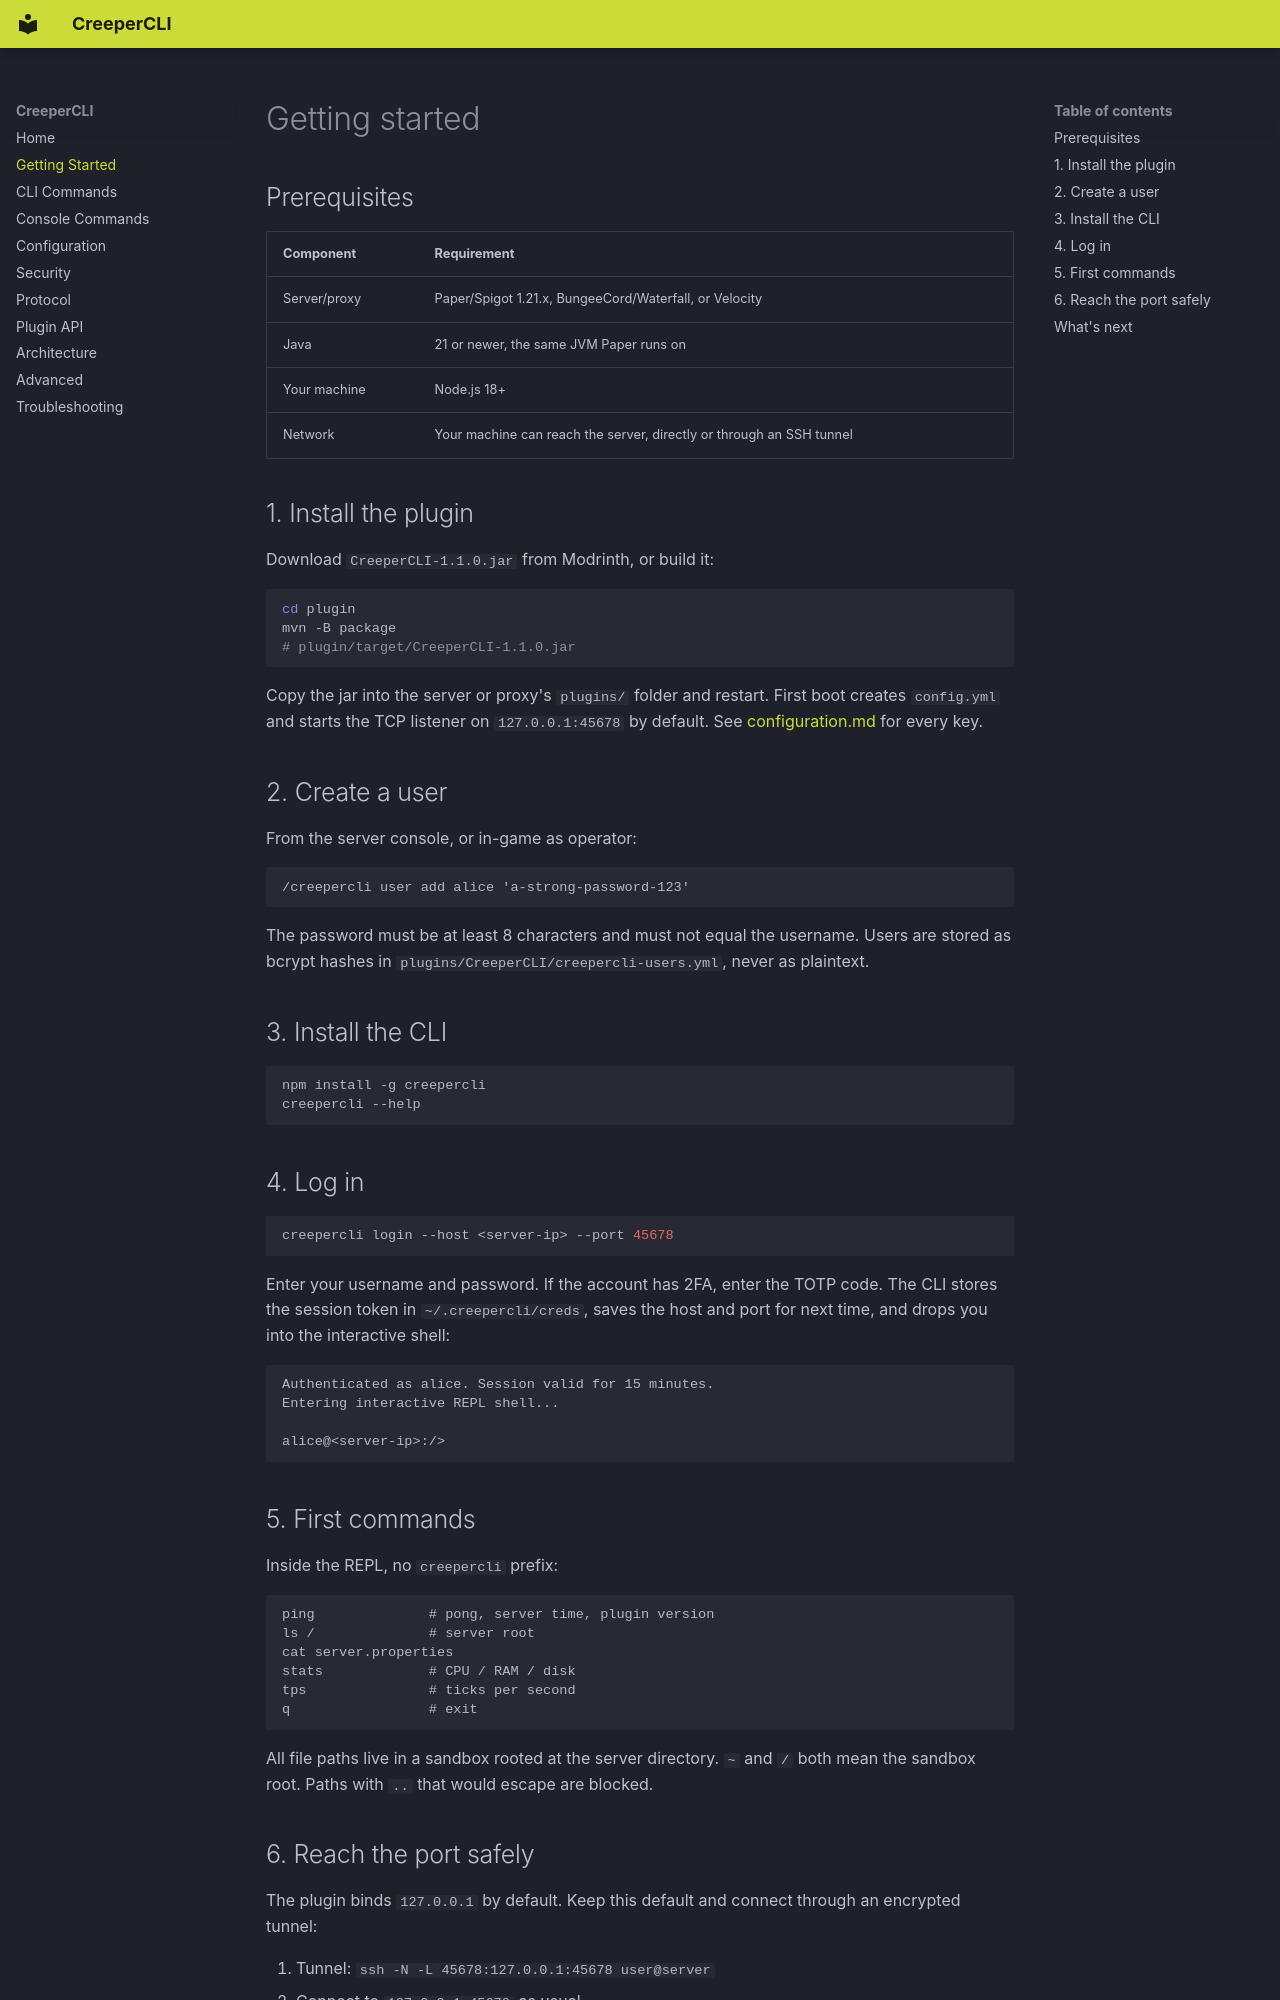

repository: DemonZ-Development/creepercli · page: getting-started/index.html · generator: mkdocs

# Getting started

## Prerequisites

| Component | Requirement |
|---|---|
| Server/proxy | Paper/Spigot 1.21.x, BungeeCord/Waterfall, or Velocity |
| Java | 21 or newer, the same JVM Paper runs on |
| Your machine | Node.js 18+ |
| Network | Your machine can reach the server, directly or through an SSH tunnel |

## 1. Install the plugin

Download `CreeperCLI-1.1.0.jar` from Modrinth, or build it:

```bash
cd plugin
mvn -B package
# plugin/target/CreeperCLI-1.1.0.jar
```

Copy the jar into the server or proxy's `plugins/` folder and restart. First boot creates `config.yml` and starts the TCP listener on `127.0.0.1:45678` by default. See [configuration.md](configuration.md) for every key.

## 2. Create a user

From the server console, or in-game as operator:

```
/creepercli user add alice 'a-strong-password-123'
```

The password must be at least 8 characters and must not equal the username. Users are stored as bcrypt hashes in `plugins/CreeperCLI/creepercli-users.yml`, never as plaintext.

## 3. Install the CLI

```bash
npm install -g creepercli
creepercli --help
```

## 4. Log in

```bash
creepercli login --host <server-ip> --port 45678
```

Enter your username and password. If the account has 2FA, enter the TOTP code. The CLI stores the session token in `~/.creepercli/creds`, saves the host and port for next time, and drops you into the interactive shell:

```text
Authenticated as alice. Session valid for 15 minutes.
Entering interactive REPL shell...

alice@<server-ip>:/>
```

## 5. First commands

Inside the REPL, no `creepercli` prefix:

```text
ping              # pong, server time, plugin version
ls /              # server root
cat server.properties
stats             # CPU / RAM / disk
tps               # ticks per second
q                 # exit
```

All file paths live in a sandbox rooted at the server directory. `~` and `/` both mean the sandbox root. Paths with `..` that would escape are blocked.
